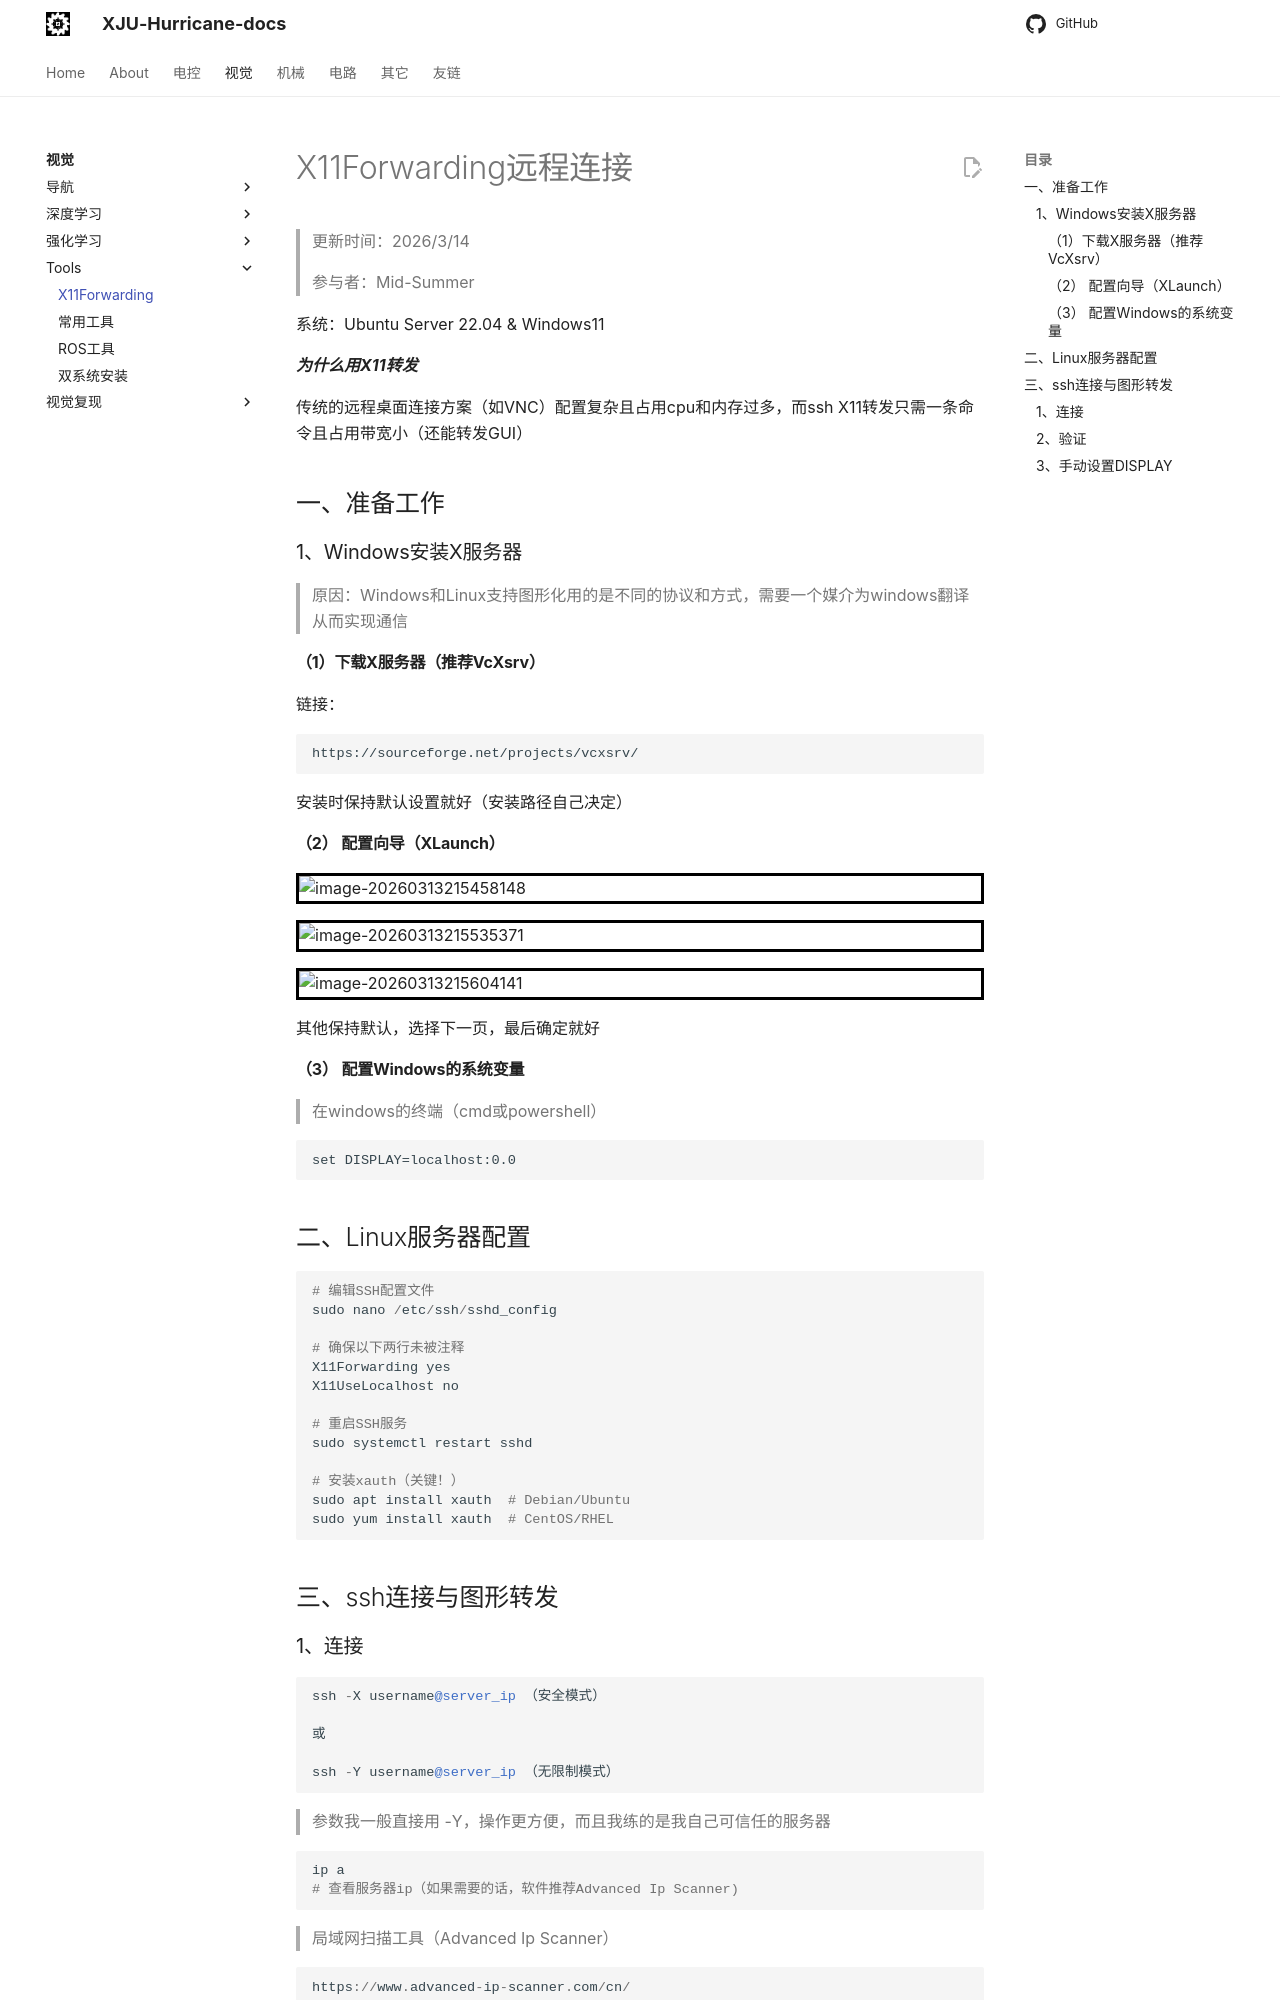

repository: XJU-Hurricane-Team/xju-hurricane-team.github.io · page: Vision/Tools/x11转发远程服务桌面/index.html · generator: mkdocs

# X11Forwarding远程连接



> 更新时间：2026/3/14
>
> 参与者：Mid-Summer



系统：Ubuntu Server 22.04  & Windows11



***为什么用X11转发***

传统的远程桌面连接方案（如VNC）配置复杂且占用cpu和内存过多，而ssh X11转发只需一条命令且占用带宽小（还能转发GUI）



## 一、准备工作

### 1、Windows安装X服务器

> 原因：Windows和Linux支持图形化用的是不同的协议和方式，需要一个媒介为windows翻译从而实现通信

#### （1）下载X服务器（推荐VcXsrv）

链接：

```
https://sourceforge.net/projects/vcxsrv/
```

安装时保持默认设置就好（安装路径自己决定）



#### （2） 配置向导（XLaunch）

![image-20260313215458148](./pictures/image-20260313215458148.png)

![image-20260313215535371](./pictures/image-20260313215535371.png)

![image-20260313215604141](./pictures/image-20260313215604141.png)

其他保持默认，选择下一页，最后确定就好

#### （3） 配置Windows的系统变量

> 在windows的终端（cmd或powershell）

```
set DISPLAY=localhost:0.0
```



## 二、Linux服务器配置

```python
# 编辑SSH配置文件
sudo nano /etc/ssh/sshd_config

# 确保以下两行未被注释
X11Forwarding yes
X11UseLocalhost no

# 重启SSH服务
sudo systemctl restart sshd

# 安装xauth（关键！）
sudo apt install xauth  # Debian/Ubuntu
sudo yum install xauth  # CentOS/RHEL
```



## 三、ssh连接与图形转发
